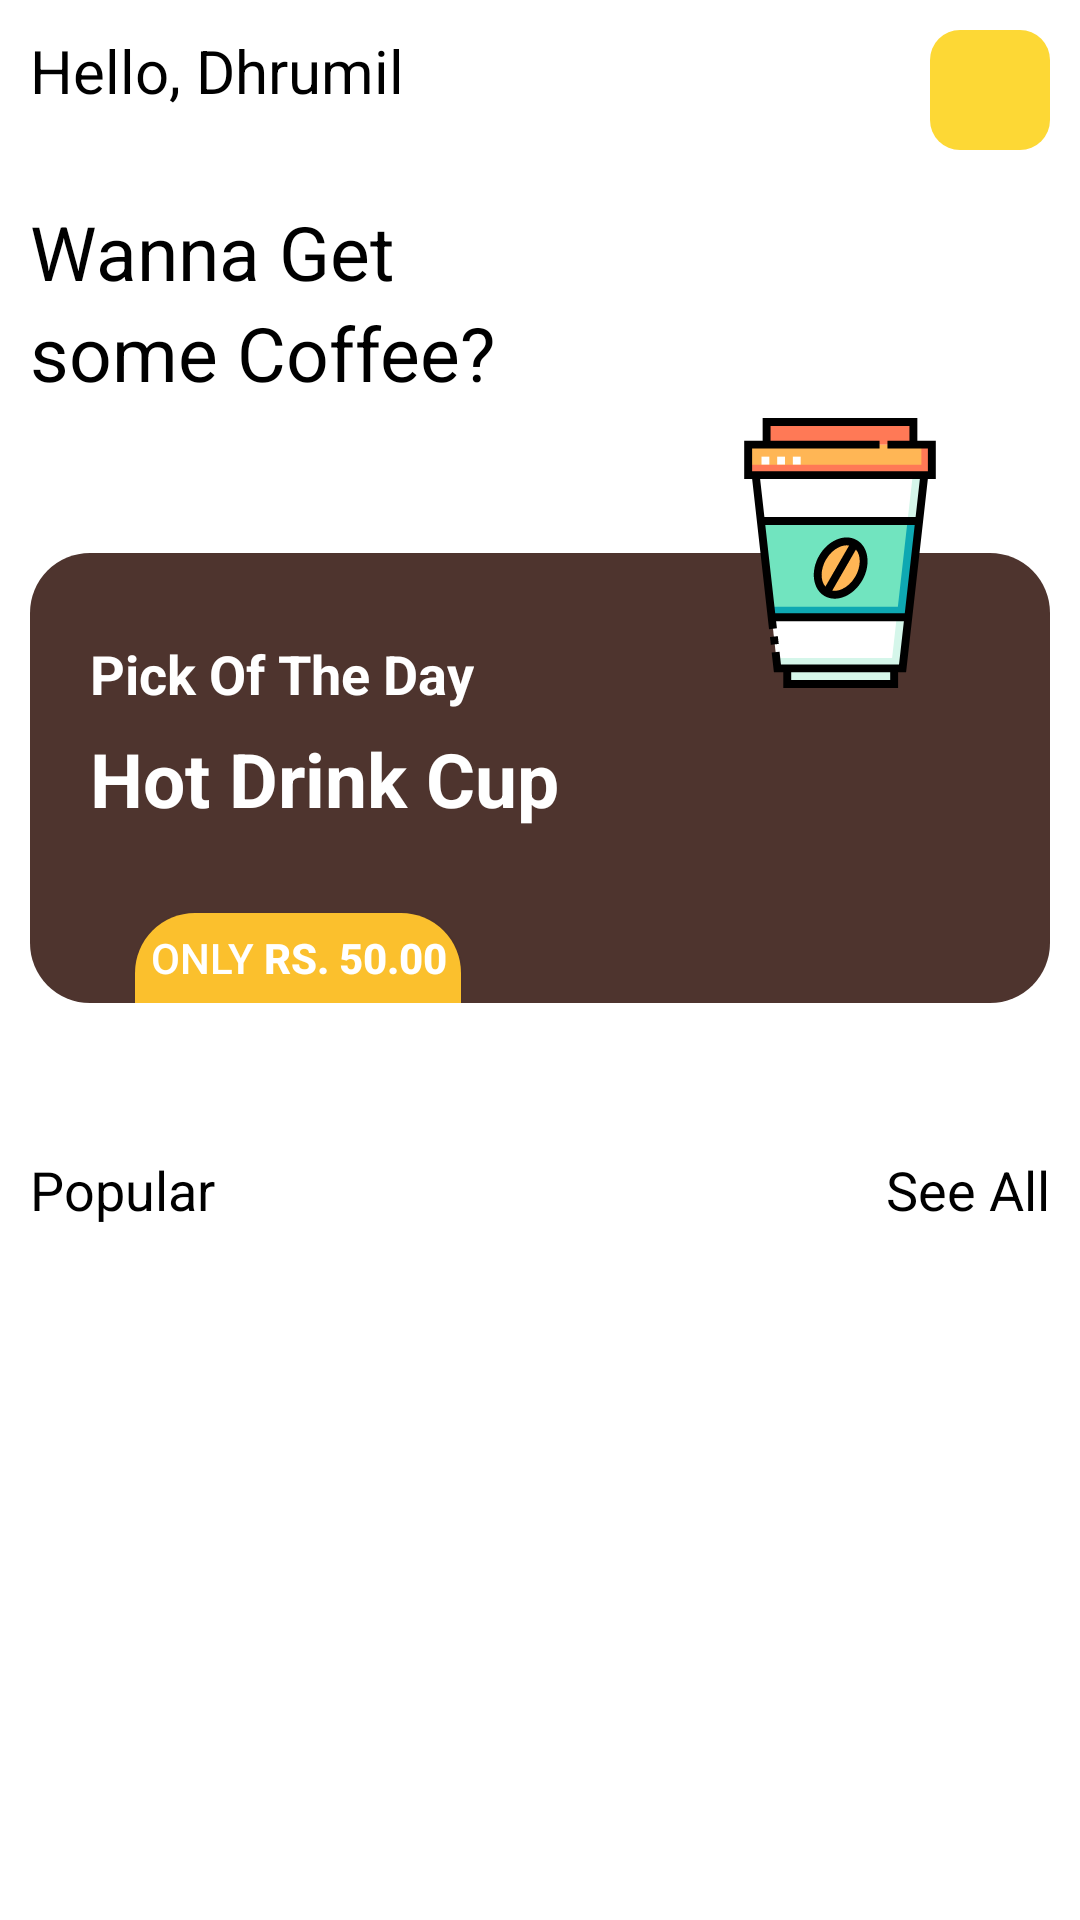

Here is an Android app screen rendered from its layout file. Give the layout XML and the strings, colors and styles it references.
<!-- AndroidManifest.xml: application theme Theme.Coffee_Shope -->
<!-- res/layout/fragment__home.xml -->
<?xml version="1.0" encoding="utf-8"?>
<androidx.constraintlayout.widget.ConstraintLayout xmlns:android="http://schemas.android.com/apk/res/android"
    xmlns:app="http://schemas.android.com/apk/res-auto"
    xmlns:tools="http://schemas.android.com/tools"
    android:layout_width="match_parent"
    android:layout_height="match_parent"
    android:background="@color/md_white"
    tools:context=".Fragments.Fragment_Home">

    <ScrollView
        android:id="@+id/scroll"
        android:layout_width="0dp"
        android:layout_height="0dp"
        android:overScrollMode="never"
        app:layout_constraintBottom_toBottomOf="@id/horizontal_end_guideline"
        app:layout_constraintEnd_toEndOf="@id/vertical_end_guideline"
        app:layout_constraintStart_toStartOf="@id/vertical_start_guideline"
        app:layout_constraintTop_toTopOf="@id/horizontal_start_guideline">

        <androidx.constraintlayout.widget.ConstraintLayout
            android:layout_width="match_parent"
            android:layout_height="wrap_content">

            <ImageView
                android:id="@+id/add_user"
                android:layout_width="40dp"
                android:layout_height="40dp"
                android:background="@drawable/profile_rounded"
                android:padding="5dp"
                android:src="@drawable/missing_place_icon"
                app:layout_constraintEnd_toEndOf="parent"
                app:layout_constraintTop_toTopOf="parent" />

            <LinearLayout
                android:id="@+id/linear"
                android:layout_width="wrap_content"
                android:layout_height="wrap_content"
                android:layout_marginTop="30dp"
                android:orientation="vertical"
                app:layout_constraintStart_toStartOf="parent"
                app:layout_constraintTop_toBottomOf="@id/tv_name">

                <TextView
                    android:id="@+id/tv1"
                    android:layout_width="wrap_content"
                    android:layout_height="wrap_content"
                    android:text="Wanna Get"
                    android:textColor="@color/black"
                    android:textSize="25sp" />

                <TextView
                    android:id="@+id/tv2"
                    android:layout_width="wrap_content"
                    android:layout_height="wrap_content"
                    android:text="some Coffee?"
                    android:textColor="@color/black"
                    android:textSize="25sp" />
            </LinearLayout>

            <TextView
                android:id="@+id/tv_name"
                android:layout_width="wrap_content"
                android:layout_height="wrap_content"
                android:text="Hello, Dhrumil"
                android:textColor="@color/black"
                android:textSize="20sp"
                app:layout_constraintStart_toStartOf="parent"
                app:layout_constraintTop_toTopOf="parent" />

            <androidx.constraintlayout.widget.ConstraintLayout
                android:id="@+id/cons"
                android:layout_width="0dp"
                android:layout_height="wrap_content"

                app:layout_constraintEnd_toEndOf="parent"
                app:layout_constraintStart_toStartOf="parent"
                app:layout_constraintTop_toBottomOf="@+id/linear">

                <androidx.constraintlayout.widget.ConstraintLayout
                    android:id="@+id/cardView"
                    android:layout_width="match_parent"
                    android:layout_height="150dp"
                    android:background="@drawable/cons_background_rounded"
                    app:layout_constraintBottom_toBottomOf="parent"
                    app:layout_constraintEnd_toEndOf="parent"
                    app:layout_constraintStart_toStartOf="parent"
                    app:layout_constraintTop_toTopOf="parent">

                    <Button
                        android:id="@+id/cash_button"
                        android:layout_width="wrap_content"
                        android:layout_height="30dp"
                        android:layout_marginLeft="35dp"
                        android:background="@drawable/button_top_rounded"
                        android:paddingLeft="5dp"
                        android:paddingRight="5dp"
                        android:text="@string/cash_button_text"
                        app:layout_constraintBottom_toBottomOf="parent"
                        app:layout_constraintStart_toStartOf="parent" />

                    <TextView
                        android:id="@+id/tv_hot_drinkcup"
                        android:layout_width="wrap_content"
                        android:layout_height="wrap_content"
                        android:layout_marginLeft="20dp"
                        android:layout_marginTop="6dp"
                        android:text="Hot Drink Cup"
                        android:textColor="@color/white"
                        android:textSize="25sp"
                        android:textStyle="bold"
                        app:layout_constraintBottom_toTopOf="@id/cash_button"
                        app:layout_constraintStart_toStartOf="parent"
                        app:layout_constraintTop_toBottomOf="@id/tv_pick_of_day" />

                    <TextView
                        android:id="@+id/tv_pick_of_day"
                        android:layout_width="wrap_content"
                        android:layout_height="wrap_content"
                        android:layout_marginLeft="20dp"
                        android:text="Pick Of The Day"
                        android:textColor="@color/white"
                        android:textSize="18sp"
                        android:textStyle="bold"
                        app:layout_constraintBottom_toTopOf="@id/tv_hot_drinkcup"
                        app:layout_constraintStart_toStartOf="parent"
                        app:layout_constraintTop_toTopOf="parent"
                        app:layout_constraintVertical_chainStyle="packed" />
                </androidx.constraintlayout.widget.ConstraintLayout>
                <ImageView
                    android:id="@+id/img"
                    android:layout_width="100dp"
                    android:layout_height="100dp"
                    android:layout_marginRight="20dp"
                    android:padding="5dp"
                    android:src="@drawable/ic_coffee"
                    app:layout_constraintBottom_toTopOf="@id/cardView"
                    app:layout_constraintEnd_toEndOf="@id/cardView"
                    app:layout_constraintTop_toTopOf="@id/cardView" />
            </androidx.constraintlayout.widget.ConstraintLayout>

            <TextView
                android:id="@+id/tv_popular"
                android:layout_width="wrap_content"
                android:layout_height="wrap_content"
                android:text="Popular"
                android:textSize="18sp"
                app:layout_constraintTop_toBottomOf="@id/cons"
                app:layout_constraintStart_toStartOf="parent"
                android:textColor="@color/black"/>
            <TextView
                android:id="@+id/tv_see_all"
                android:layout_width="wrap_content"
                android:layout_height="wrap_content"
                android:text="See All"
                android:textSize="18sp"
                app:layout_constraintTop_toBottomOf="@id/cons"
                app:layout_constraintEnd_toEndOf="parent"
                android:textColor="@color/black"/>

            <androidx.recyclerview.widget.RecyclerView
                android:id="@+id/recyclerview"
                android:layout_width="0dp"
                android:layout_height="wrap_content"
                android:layout_marginTop="15dp"
                android:background="@color/transparent"
                android:overScrollMode="never"
                app:layout_constraintTop_toBottomOf="@id/tv_popular"
                app:layout_constraintStart_toStartOf="parent"
                app:layout_constraintEnd_toEndOf="parent"/>

        </androidx.constraintlayout.widget.ConstraintLayout>
    </ScrollView>

    <androidx.constraintlayout.widget.Guideline
        android:id="@+id/vertical_start_guideline"
        android:layout_width="wrap_content"
        android:layout_height="wrap_content"
        android:orientation="vertical"
        app:layout_constraintGuide_begin="10dp" />

    <androidx.constraintlayout.widget.Guideline
        android:id="@+id/vertical_end_guideline"
        android:layout_width="wrap_content"
        android:layout_height="wrap_content"
        android:orientation="vertical"
        app:layout_constraintGuide_end="10dp" />

    <androidx.constraintlayout.widget.Guideline
        android:id="@+id/horizontal_start_guideline"
        android:layout_width="wrap_content"
        android:layout_height="wrap_content"
        android:orientation="horizontal"
        app:layout_constraintGuide_begin="10dp" />

    <androidx.constraintlayout.widget.Guideline
        android:id="@+id/horizontal_end_guideline"
        android:layout_width="wrap_content"
        android:layout_height="wrap_content"
        android:orientation="horizontal"
        app:layout_constraintGuide_end="10dp" />
</androidx.constraintlayout.widget.ConstraintLayout>
<!-- resources referenced by this layout -->
<resources>
  <color name="black">#000000</color>
  <color name="md_white">#ffffffff</color>
  <color name="transparent">#00000000</color>
  <color name="white">#FFFFFF</color>
  <!-- drawable button_top_rounded (drawable) -->
  <?xml version="1.0" encoding="utf-8"?>
  <shape xmlns:android="http://schemas.android.com/apk/res/android">
  
      <corners android:topRightRadius="20dp"
          android:topLeftRadius="20dp"/>
      <solid android:color="@color/md_yellow_700"/>
  
  </shape>
  <!-- drawable cons_background_rounded (drawable) -->
  <?xml version="1.0" encoding="utf-8"?>
  <shape xmlns:android="http://schemas.android.com/apk/res/android">
      <corners android:radius="20dp"/>
      <solid android:color="@color/md_brown_800"/>
  </shape>
  <!-- drawable ic_coffee: vector/xml drawable (drawable, 3072 chars, omitted) -->
  <!-- drawable profile_rounded (drawable) -->
  <?xml version="1.0" encoding="utf-8"?>
  <shape xmlns:android="http://schemas.android.com/apk/res/android"
      android:shape="rectangle">
      <corners
          android:radius="10dp"/>
      <solid
          android:color="@color/md_yellow_600"/>
  
  </shape>
  <string name="cash_button_text">Only <b>Rs. 50.00</b></string>
  <style name="Theme.Coffee_Shope" parent="Theme.AppCompat.NoActionBar">
          
          <item name="colorPrimary">@color/purple_500</item>
          <item name="colorPrimaryVariant">@color/purple_700</item>
          <item name="colorOnPrimary">@color/white</item>
          
          <item name="colorSecondary">@color/teal_200</item>
          <item name="colorSecondaryVariant">@color/teal_700</item>
          <item name="colorOnSecondary">@color/black</item>
  
          
          <item name="android:statusBarColor" tools:targetApi="l">@color/transparent</item>
          
      </style>
  <color name="md_yellow_700">#fffbc02d</color>
  <color name="md_brown_800">#ff4e342e</color>
  <color name="md_yellow_600">#fffdd835</color>
  <color name="purple_500">#FF6200EE</color>
  <color name="purple_700">#FF3700B3</color>
  <color name="teal_200">#FF03DAC5</color>
  <color name="teal_700">#FF018786</color>
</resources>
